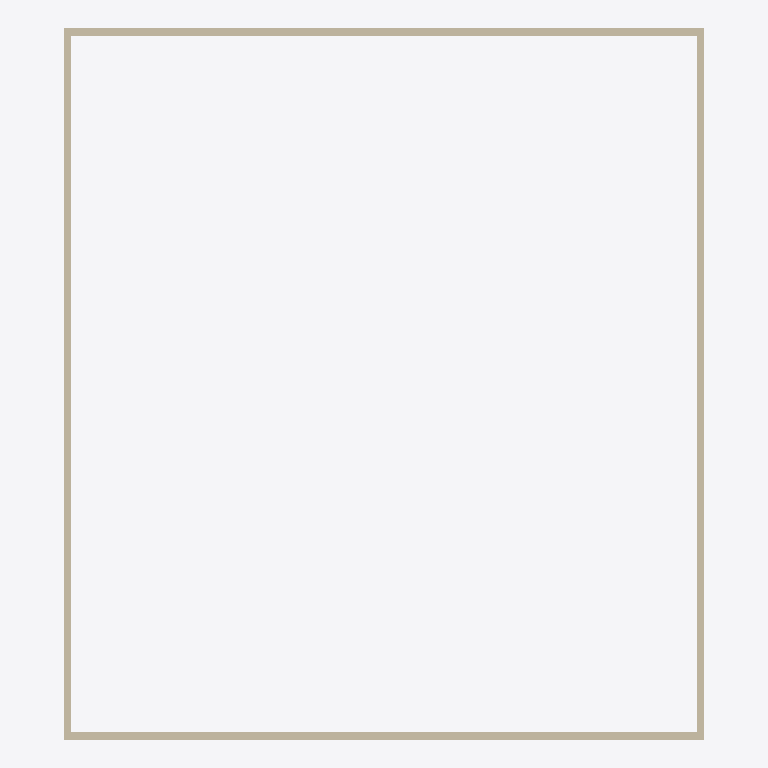
Plan cut of the same IFC building model at storey 'My Storey' (level 0.00 m, cut at 1.40 m), seen from above with north up, elements coloured by IFC class: 4 walls (beige). Cut surfaces are drawn darker.
Extent 9.0 m × 10.0 m × 4.0 m (x, y, z). Storeys (1): My Storey at 0.00 m. Elements (11): 9 IfcWall, 1 IfcDoor, 1 IfcSlab.

HEADER;
FILE_DESCRIPTION(('ViewDefinition[DesignTransferView]'),'2;1');
FILE_NAME('escenariopruebaAutomatizado.ifc','2025-04-16T18:19:56+02:00',(''),(''),'IfcOpenShell 0.8.1','Bonsai 0.8.1','Nobody');
FILE_SCHEMA(('IFC4'));
ENDSEC;
DATA;
#1=IFCPROJECT('2UDy$mpgD1TB86pY77rwQ$',$,'My Project',$,$,$,$,(#14,#26),#9);
#31=IFCSITE('1wx_dXzZPF3gZy8iRe8_pW',$,'My Site',$,$,#54,$,$,$,$,$,$,$,$);
#37=IFCBUILDING('2nHT9Rl2H2uej3VsjC3emk',$,'My Building',$,$,#60,$,$,$,$,$,$);
#43=IFCBUILDINGSTOREY('1uvnRkI1zF89YuxVzrPZ1t',$,'My Storey',$,$,#66,$,$,$,$);
#126=IFCWALL('2wkgGJiFnF79nJWhEXPqFN',$,'Wall',$,$,#137,#132,$,$);
#74=IFCWALL('05rCSZC$fB293MfUE_Ogc2',$,'Wall',$,$,#87,#82,$,$);
#101=IFCWALL('2BfLlFHWL6rwa6fxck5W0v',$,'Wall',$,$,#112,#107,$,$);
#151=IFCWALL('2V_wi7SwP89uvKySByRAjV',$,'Wall',$,$,#162,#157,$,$);
ENDSEC;
